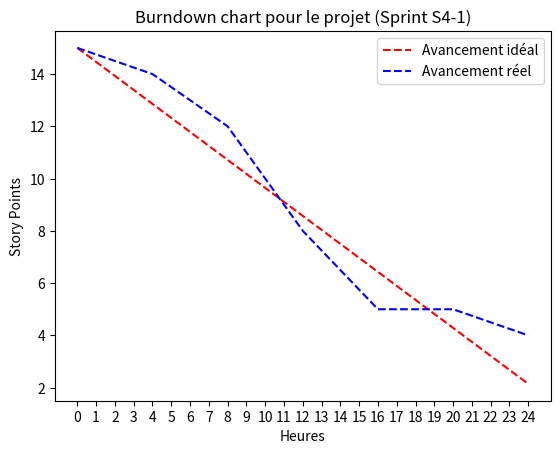

The matplotlib source for this figure:
import matplotlib.pyplot as plt
import numpy as np

# BURNDOWN CHART
# pourra être modifié en fonction de notre avancement

if __name__ == '__main__':

    ideal = [15 * (7 - i) / 7 for i in range(0, 7)]
    real = [15,14,12,8,5,5,4]
    heure = [0,4,8,12,16,20,24]

    plt.plot(heure, ideal, label='Avancement idéal', color='red', linestyle='--')
    plt.plot(heure, real, label='Avancement réel', color='blue', linestyle='--')

    plt.xlabel('Heures')
    plt.ylabel('Story Points')
    plt.legend()

    # Forcer des ticks de 1 en 1 sur l'axe X
    plt.xticks(range(min(heure), max(heure) + 1, 1))




    plt.title('Burndown chart pour le projet (Sprint S4-1)')

    plt.show()
